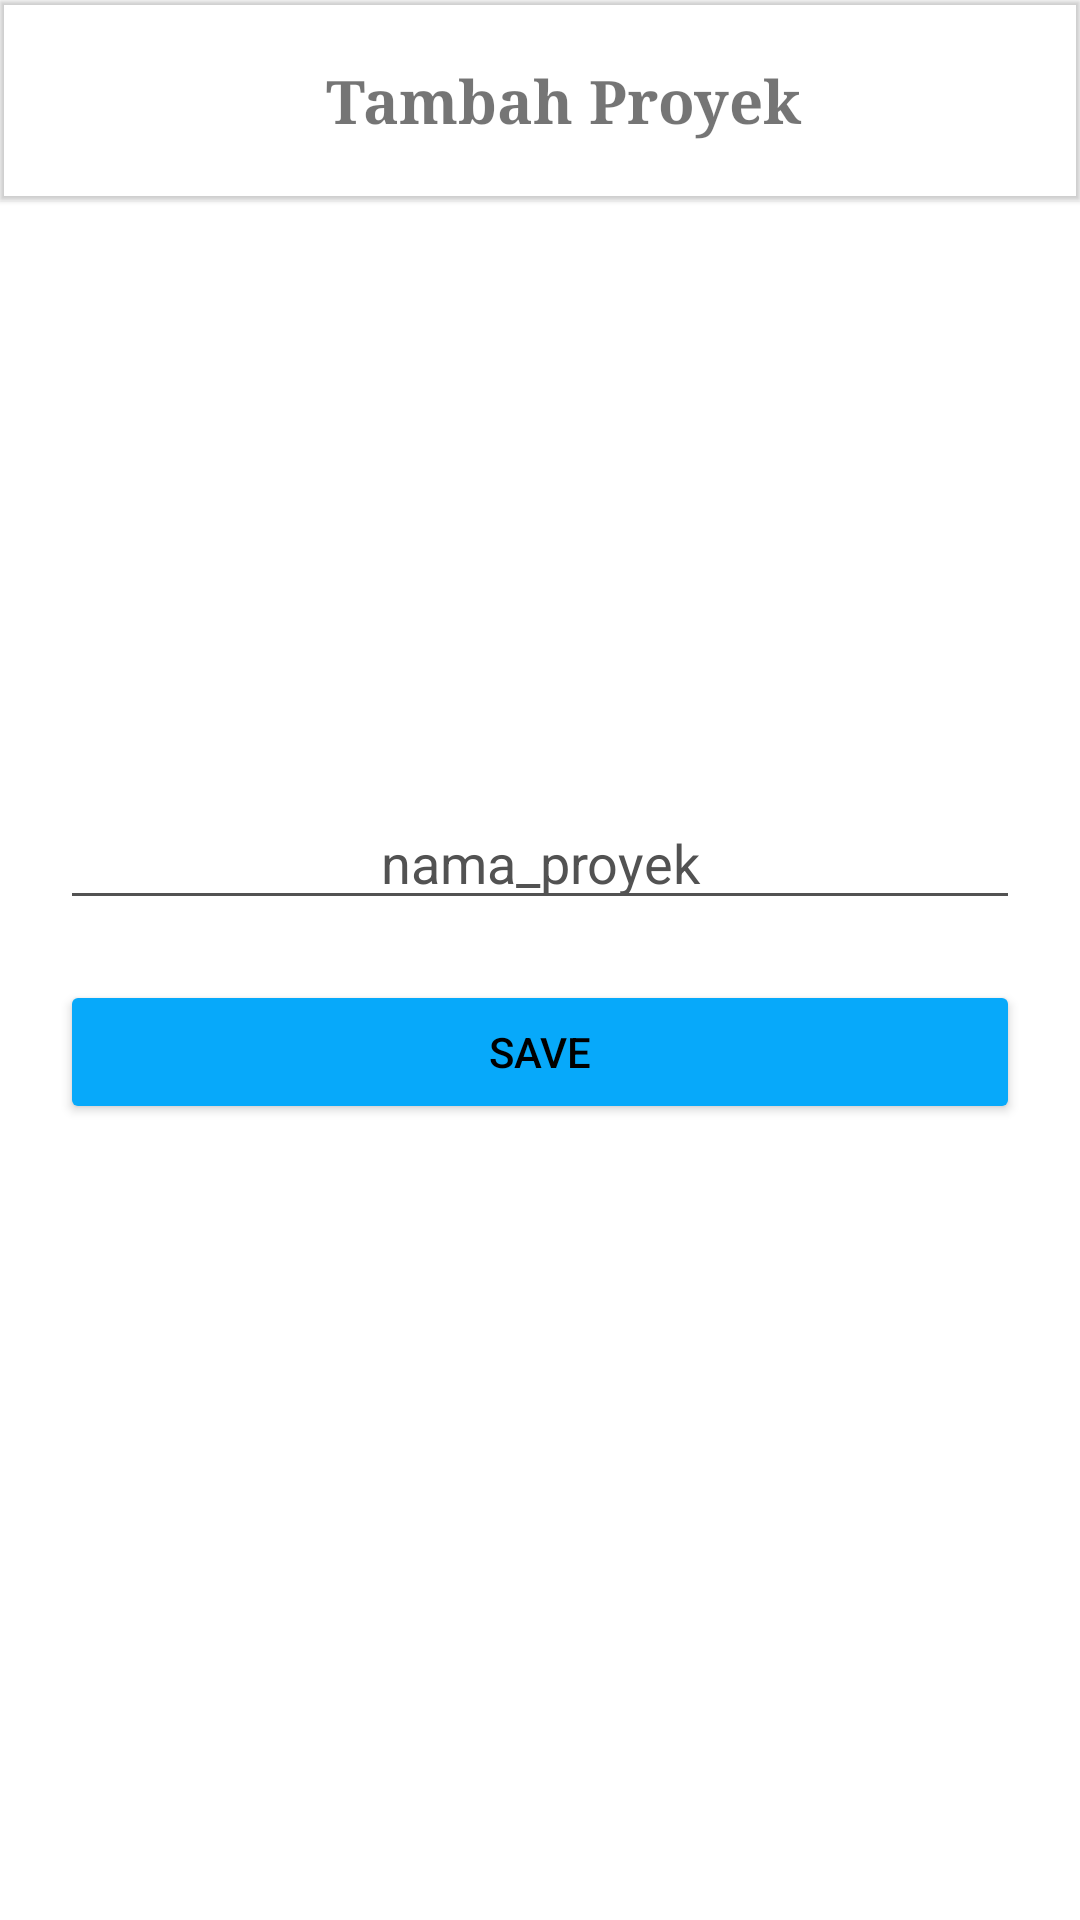

The Android layout XML behind this screen, and the referenced resources:
<!-- AndroidManifest.xml: activity theme noBar -->
<!-- res/layout/activity_tambah_proyek.xml -->
<?xml version="1.0" encoding="utf-8"?>
<RelativeLayout xmlns:android="http://schemas.android.com/apk/res/android"
    xmlns:app="http://schemas.android.com/apk/res-auto"
    xmlns:tools="http://schemas.android.com/tools"
    android:layout_width="match_parent"
    android:layout_height="match_parent"
    android:background="@color/white"
    tools:context=".TambahProyekActivity">

    <com.google.android.material.appbar.MaterialToolbar
        android:id="@+id/toolbarHome"
        android:layout_width="match_parent"
        android:layout_height="wrap_content"
        android:elevation="1dp"
        android:theme="@style/Theme.Proyek.home.bottom.bar">
        <RelativeLayout
            android:layout_width="match_parent"
            android:layout_height="wrap_content">

            <ImageButton
                android:id="@+id/back"
                android:layout_width="30dp"
                android:layout_height="30dp"
                android:layout_centerVertical="true"
                android:layout_marginStart="20dp"
                android:background="@drawable/ic_baseline_arrow_back_24_black"
                android:clickable="true"
                android:focusable="true" />

            <TextView
                android:layout_centerHorizontal="true"
                android:layout_width="wrap_content"
                android:layout_height="wrap_content"
                android:layout_gravity="center"
                android:layout_margin="20dp"
                android:fontFamily="serif"
                android:text="Tambah Proyek"
                android:textSize="20dp"
                android:textStyle="bold" />
        </RelativeLayout>
    </com.google.android.material.appbar.MaterialToolbar>

    <LinearLayout
        android:layout_width="match_parent"
        android:layout_height="wrap_content"
        android:orientation="vertical"
        android:layout_centerVertical="true"
        android:layout_margin="20dp">
        <EditText
            android:layout_width="match_parent"
            android:layout_height="wrap_content"
            android:hint="nama_proyek"
            android:backgroundTint="#525252"
            android:textColor="#525252"
            android:textColorHint="#525252"
            android:textAlignment="center"
            android:id="@+id/input_nama_proyek"/>

        <Button
            android:layout_marginTop="20dp"
            android:layout_width="match_parent"
            android:layout_height="wrap_content"
            android:backgroundTint="#07a9fa"
            android:textColor="@color/black"
            android:id="@+id/btn_add_proyek"
            android:text="save"/>

    </LinearLayout>


</RelativeLayout>
<!-- resources referenced by this layout -->
<resources>
  <color name="black">#FF000000</color>
  <color name="white">#FFFFFFFF</color>
  <style name="Theme.Proyek.home.bottom.bar" parent="Theme.MaterialComponents.DayNight.DarkActionBar">
          
          <item name="colorPrimary">@color/purple_500</item>
          <item name="colorPrimaryVariant">@color/purple_700</item>
          <item name="colorOnPrimary">@color/white</item>
          
          <item name="colorSecondary">@color/teal_200</item>
          <item name="colorSecondaryVariant">@color/teal_700</item>
          <item name="colorOnSecondary">@color/black</item>
          <item name="windowActionBar">false</item>
          
          <item name="android:statusBarColor" tools:targetApi="l">?attr/colorPrimaryVariant</item>
          
      </style>
  <style name="noBar" parent="Theme.MaterialComponents.NoActionBar">
          <item name="windowActionBar">false</item>
  
      </style>
  <color name="purple_500">#FF6200EE</color>
  <color name="purple_700">#FF3700B3</color>
  <color name="teal_200">#FF03DAC5</color>
  <color name="teal_700">#FF018786</color>
</resources>
